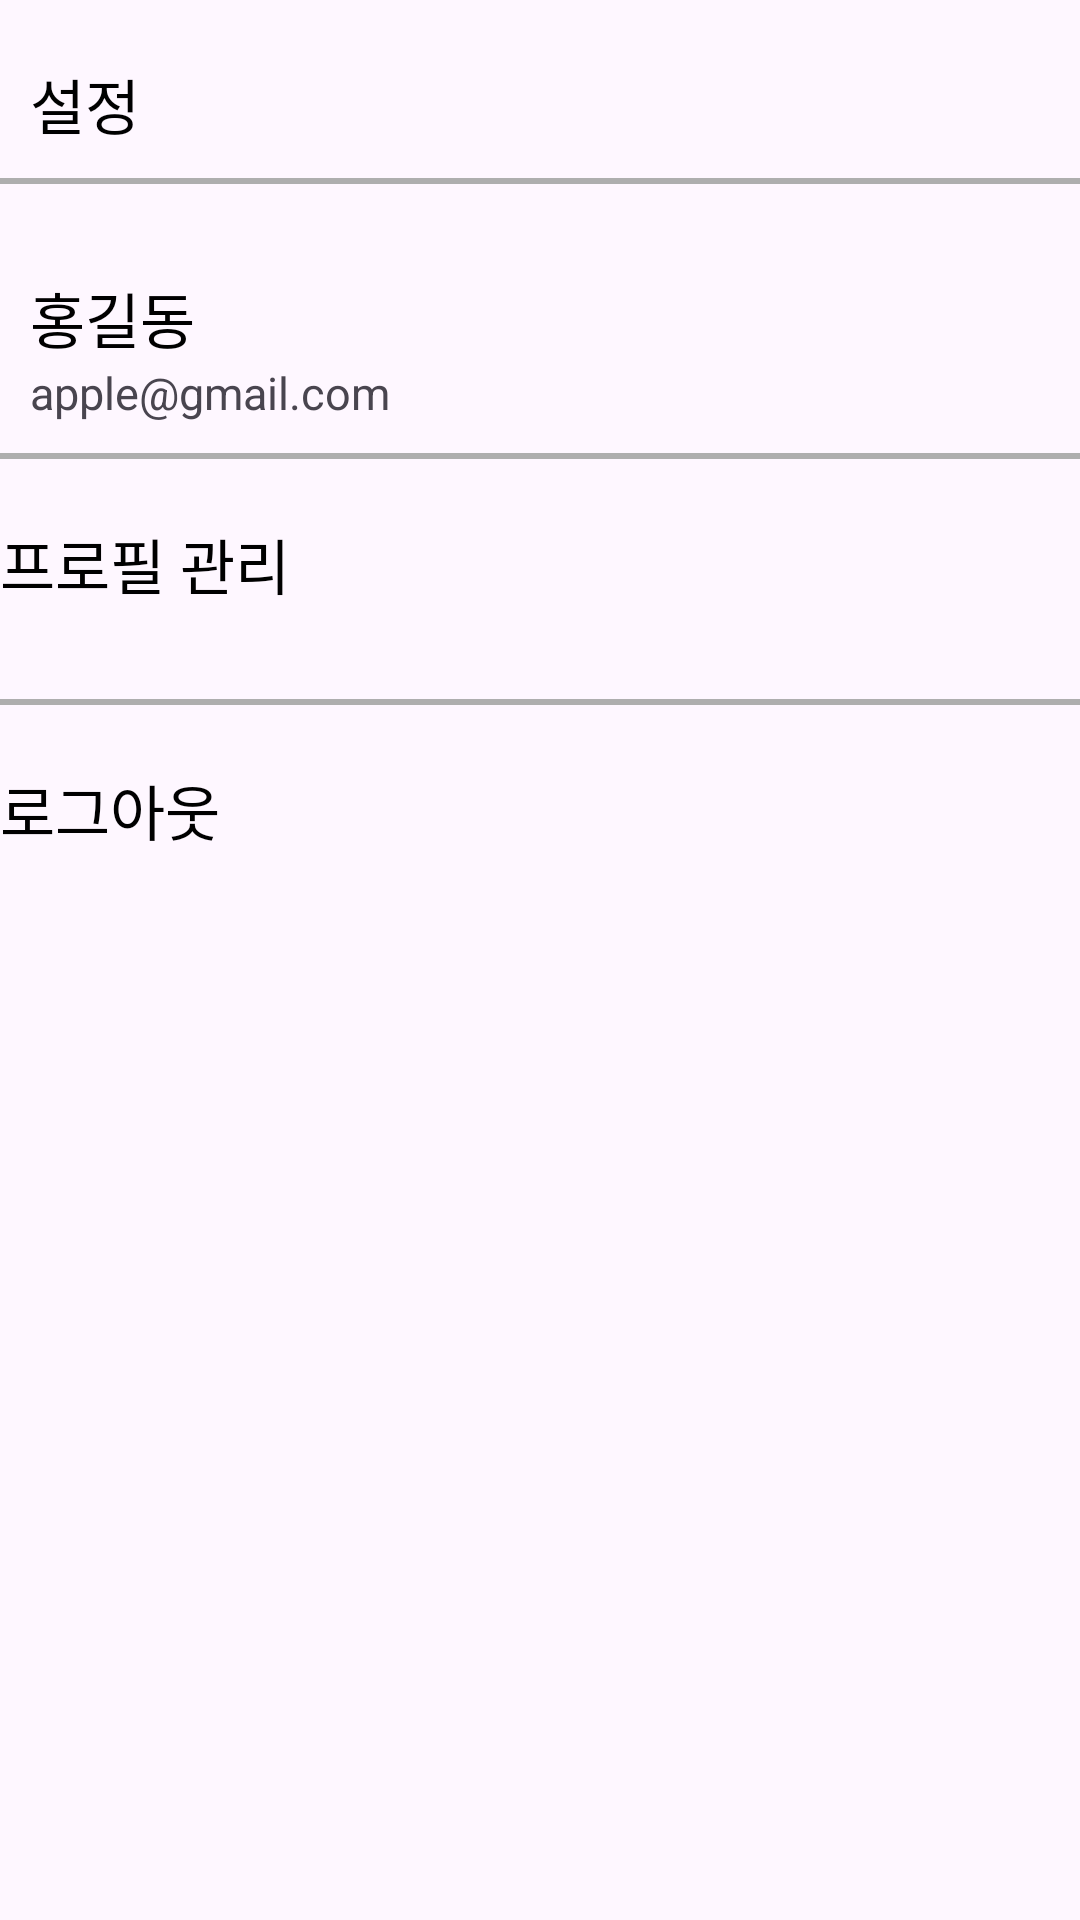

Here is an Android app screen rendered from its layout file. Give the layout XML and the strings, colors and styles it references.
<!-- AndroidManifest.xml: application theme Theme.MySchoolApp1 -->
<!-- res/layout/frag_settings.xml -->
<?xml version="1.0" encoding="utf-8" ?>
<LinearLayout xmlns:android="http://schemas.android.com/apk/res/android"
    xmlns:app="http://schemas.android.com/apk/res-auto"
    xmlns:tools="http://schemas.android.com/tools"
    android:layout_width="match_parent"
    android:layout_height="match_parent"
    android:orientation="vertical">

    <TextView
        android:id="@+id/tv1"
        android:layout_width="wrap_content"
        android:layout_height="wrap_content"
        android:layout_marginStart="10dp"
        android:layout_marginTop="20dp"
        android:text="설정"
        android:textColor="#000000"
        android:textSize="20dp"
        app:layout_constraintStart_toStartOf="parent"
        app:layout_constraintTop_toTopOf="parent" />

    <View
        android:id="@+id/line"
        android:layout_width="390dp"
        android:layout_height="2dp"
        android:layout_marginTop="10dp"
        android:background="#aeaeae"
        app:layout_constraintEnd_toEndOf="parent"
        app:layout_constraintStart_toStartOf="parent"
        app:layout_constraintTop_toBottomOf="@+id/tv1" />

    <LinearLayout
        android:id="@+id/linearLayout1"
        android:layout_width="370dp"
        android:layout_height="wrap_content"
        android:layout_marginTop="20dp"
        android:orientation="horizontal"
        app:layout_constraintEnd_toEndOf="parent"
        app:layout_constraintStart_toStartOf="parent"
        app:layout_constraintTop_toBottomOf="@+id/line">

        <LinearLayout
            android:layout_width="wrap_content"
            android:layout_height="wrap_content"
            android:layout_marginStart="10dp"
            android:layout_marginTop="10dp"
            android:orientation="vertical">

            <TextView
                android:id="@+id/name"
                android:layout_width="wrap_content"
                android:layout_height="wrap_content"
                android:text="홍길동"
                android:textColor="#000000"
                android:textSize="20dp"></TextView>

            <TextView
                android:id="@+id/email"
                android:layout_width="wrap_content"
                android:layout_height="wrap_content"
                android:text="apple@gmail.com"
                android:textSize="15dp"></TextView>
        </LinearLayout>
    </LinearLayout>

    <View
        android:id="@+id/line2"
        android:layout_width="370dp"
        android:layout_height="2dp"
        android:layout_marginTop="10dp"
        android:background="#aeaeae"
        app:layout_constraintEnd_toEndOf="parent"
        app:layout_constraintStart_toStartOf="parent"
        app:layout_constraintTop_toBottomOf="@+id/linearLayout1" />

    <TextView
        android:id="@+id/manage_profiles"
        android:layout_width="360dp"
        android:layout_height="70dp"
        android:gravity="center_vertical"
        android:text="프로필 관리"
        android:textColor="#000000"
        android:textSize="20dp"
        app:layout_constraintEnd_toEndOf="parent"
        app:layout_constraintStart_toStartOf="parent"
        app:layout_constraintTop_toBottomOf="@+id/line2"></TextView>

    <View
        android:id="@+id/line3"
        android:layout_width="370dp"
        android:layout_height="2dp"
        android:layout_marginTop="10dp"
        android:background="#aeaeae"
        app:layout_constraintEnd_toEndOf="parent"
        app:layout_constraintStart_toStartOf="parent"
        app:layout_constraintTop_toBottomOf="@+id/manage_profiles" />

    <TextView
        android:id="@+id/logout"
        android:layout_width="360dp"
        android:layout_height="70dp"
        android:gravity="center_vertical"
        android:text="로그아웃"
        android:textColor="#000000"
        android:textSize="20dp"
        app:layout_constraintEnd_toEndOf="parent"
        app:layout_constraintStart_toStartOf="parent"
        app:layout_constraintTop_toBottomOf="@+id/line3"></TextView>

</LinearLayout>
<!-- resources referenced by this layout -->
<resources>
  <style name="Theme.MySchoolApp1" parent="Base.Theme.MySchoolApp1" />
  <style name="Base.Theme.MySchoolApp1" parent="Theme.Material3.DayNight.NoActionBar">
          
          
      </style>
</resources>
